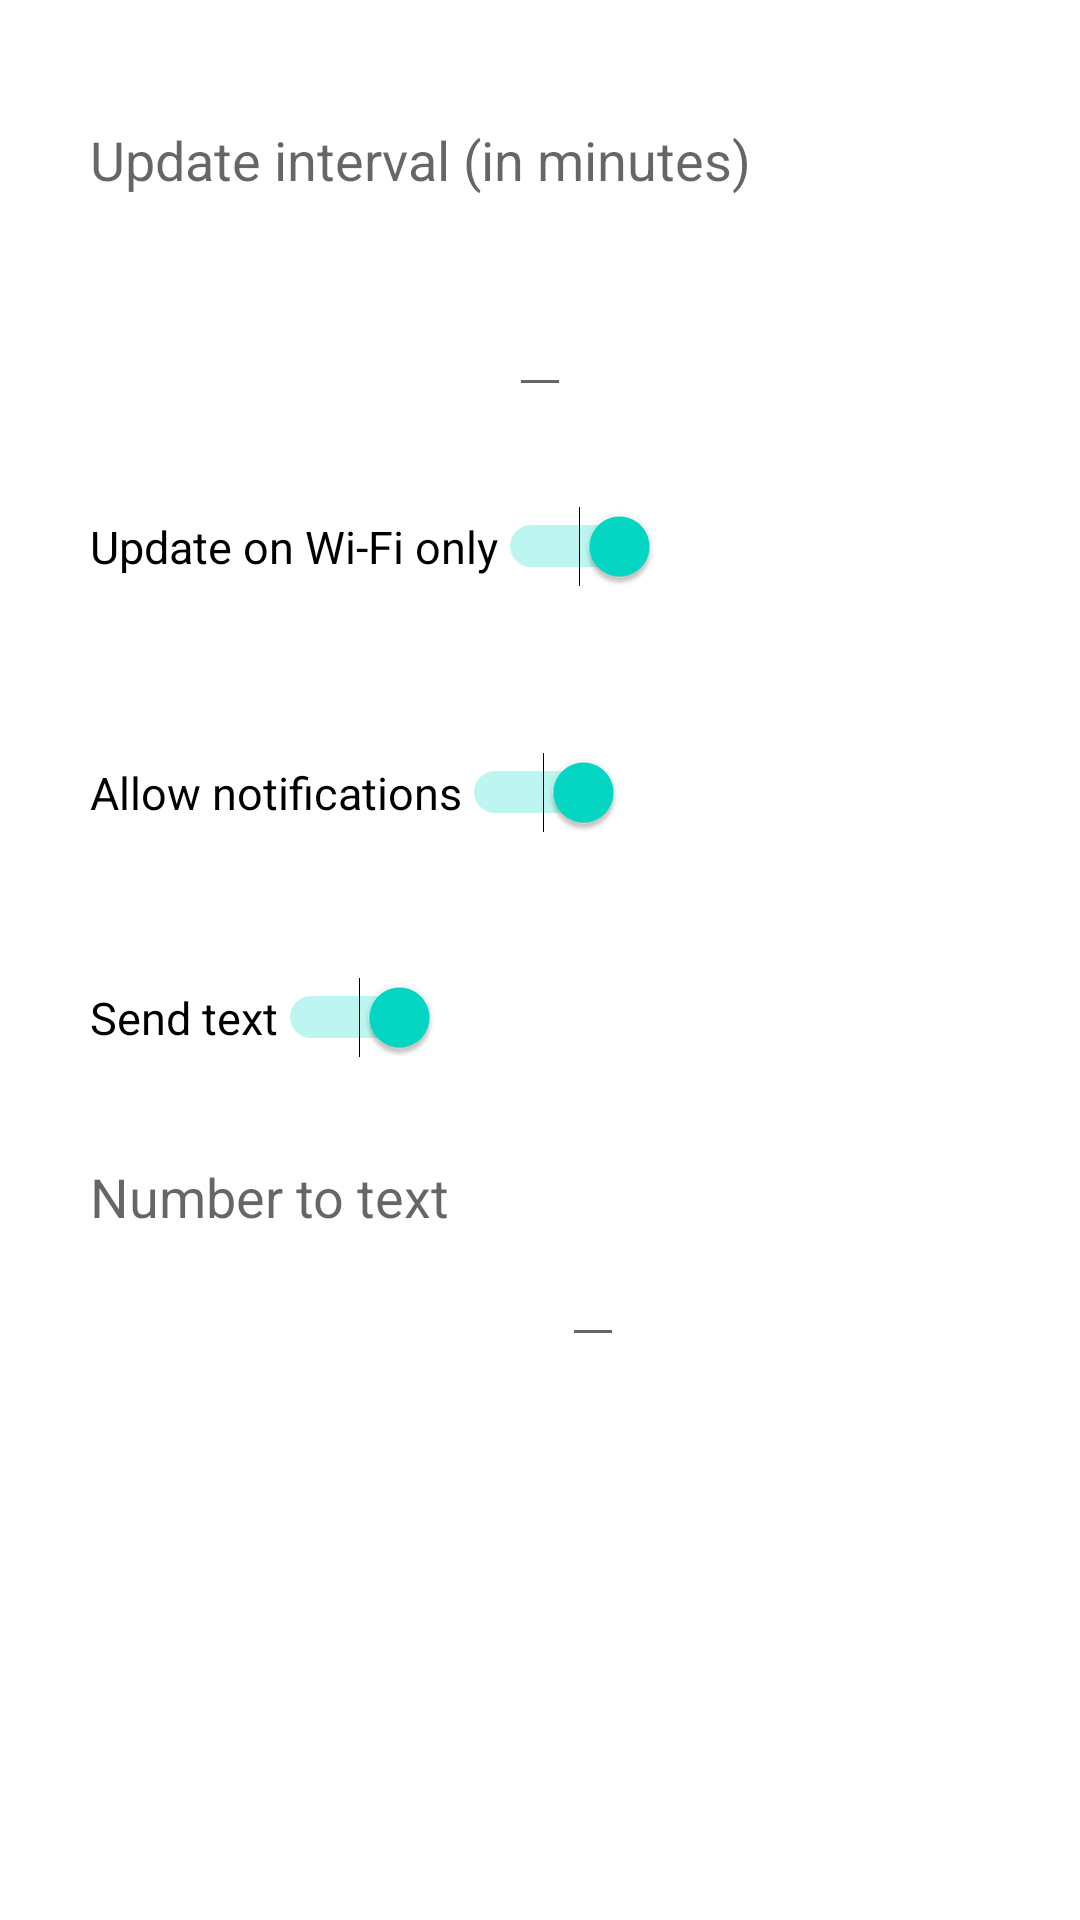

The Android layout XML behind this screen, and the referenced resources:
<!-- AndroidManifest.xml: fallback theme Theme.MaterialComponents.DayNight.NoActionBar -->
<!-- res/layout/activity_settings.xml -->
<?xml version="1.0" encoding="utf-8"?>
<RelativeLayout xmlns:android="http://schemas.android.com/apk/res/android"
              android:id="@+id/settingsRootView"
              android:orientation="vertical"
              android:layout_width="match_parent"
              android:layout_height="match_parent"
              android:clickable="true" android:focusable="true" android:focusableInTouchMode="true">
    <Switch
            android:layout_width="wrap_content"
            android:layout_height="wrap_content"
            android:text="@string/settings_wifi"
            android:id="@+id/wifiSwitch"
            android:checked="true"
            style="@style/SwitchText"
            android:layout_marginTop="33dp"
            android:layout_below="@+id/frequencyValueView" android:layout_alignLeft="@+id/frequencyTextView"
            android:layout_alignStart="@+id/frequencyTextView"/>
    <Switch style="@style/SwitchText" android:layout_width="wrap_content" android:layout_height="wrap_content"
            android:text="@string/settings_notifications" android:id="@+id/notificationsSwitch"
            android:checked="true"
            android:layout_marginTop="55dp"
            android:layout_below="@+id/wifiSwitch" android:layout_alignStart="@+id/wifiSwitch"/>
    <EditText
            android:layout_width="wrap_content"
            android:layout_height="wrap_content"
            android:inputType="numberDecimal"
            android:id="@+id/frequencyValueView"
            android:layout_marginTop="29dp"
            android:layout_below="@+id/frequencyTextView" android:layout_centerHorizontal="true"/>
    <TextView
            android:layout_width="wrap_content"
            android:layout_height="wrap_content"
            android:textAppearance="?android:attr/textAppearanceMedium"
            android:text="@string/settings_frequency"
            android:id="@+id/frequencyTextView"
            android:layout_marginTop="41dp"
            android:layout_marginLeft="30dp" android:layout_marginStart="30dp"
            android:layout_alignParentTop="true" android:layout_alignParentLeft="true"
            android:layout_alignParentStart="true"/>
    <Switch style="@style/SwitchText" android:layout_width="wrap_content" android:layout_height="wrap_content"
            android:text="@string/settings_sms" android:id="@+id/smsSwitch" android:checked="true"
            android:layout_marginTop="48dp"
            android:layout_below="@+id/notificationsSwitch" android:layout_alignLeft="@+id/notificationsSwitch"
            android:layout_alignStart="@+id/notificationsSwitch"/>
    <TextView android:layout_width="wrap_content" android:layout_height="wrap_content"
              android:textAppearance="?android:attr/textAppearanceMedium" android:text="@string/settings_phoneNumber"
              android:id="@+id/textView" android:layout_marginTop="34dp"
              android:layout_below="@+id/smsSwitch" android:layout_alignLeft="@+id/smsSwitch"
              android:layout_alignStart="@+id/smsSwitch"/>
    <EditText android:layout_width="wrap_content" android:layout_height="wrap_content" android:inputType="phone"
              android:id="@+id/phoneNumberValueView"
              android:layout_below="@+id/textView" android:layout_alignRight="@+id/notificationsSwitch"/>
</RelativeLayout>
<!-- resources referenced by this layout -->
<resources>
  <string name="settings_frequency">Update interval (in minutes)</string>
  <string name="settings_notifications">Allow notifications</string>
  <string name="settings_phoneNumber">Number to text</string>
  <string name="settings_sms">Send text</string>
  <string name="settings_wifi">Update on Wi-Fi only</string>
  <style name="SwitchText">
          <item name="android:textSize">15sp</item>
      </style>
</resources>
